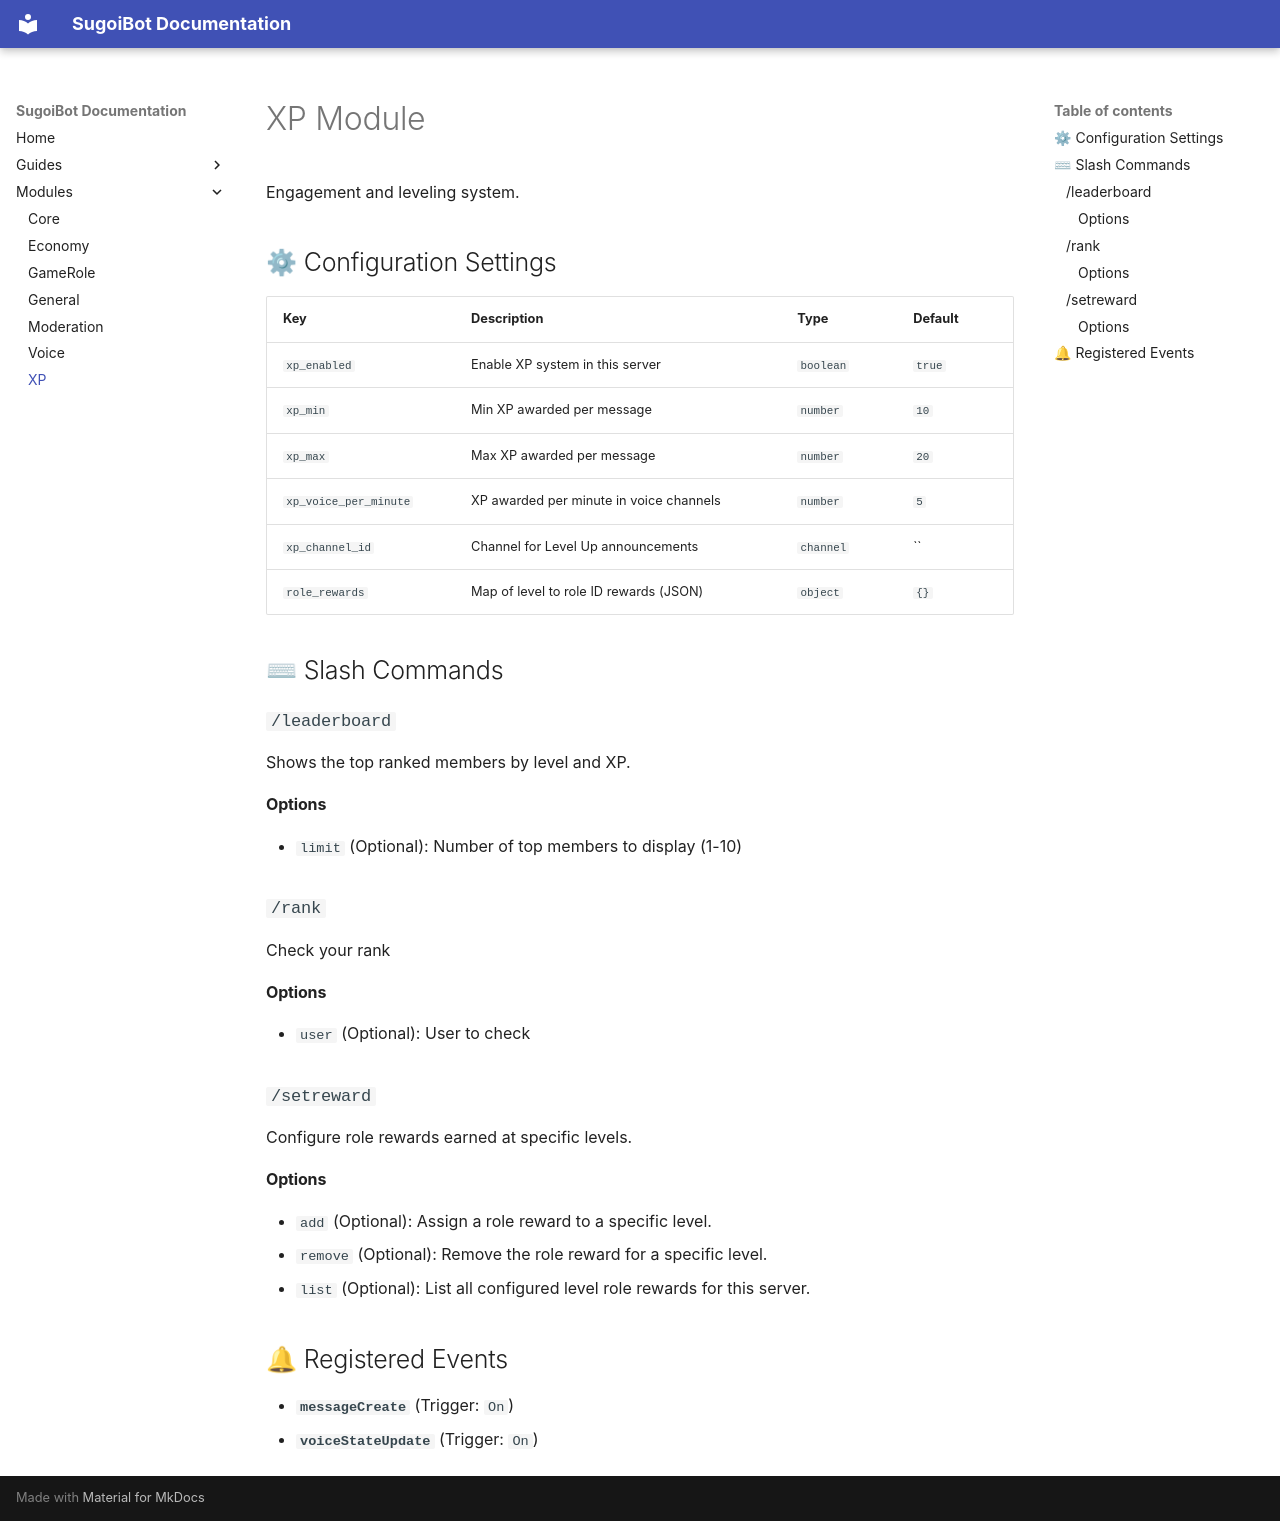

repository: jhnnr/sugoiBot · page: modules/xp/index.html · generator: mkdocs

# XP Module

Engagement and leveling system.

## ⚙ Configuration Settings

| Key | Description | Type | Default |
| :--- | :--- | :--- | :--- |
| `xp_enabled` | Enable XP system in this server | `boolean` | `true` |
| `xp_min` | Min XP awarded per message | `number` | `10` |
| `xp_max` | Max XP awarded per message | `number` | `20` |
| `xp_voice_per_minute` | XP awarded per minute in voice channels | `number` | `5` |
| `xp_channel_id` | Channel for Level Up announcements | `channel` | `` |
| `role_rewards` | Map of level to role ID rewards (JSON) | `object` | `{}` |

## ⌨ Slash Commands

### `/leaderboard`

Shows the top ranked members by level and XP.

#### Options

- `limit` (Optional): Number of top members to display (1-10)

### `/rank`

Check your rank

#### Options

- `user` (Optional): User to check

### `/setreward`

Configure role rewards earned at specific levels.

#### Options

- `add` (Optional): Assign a role reward to a specific level.
- `remove` (Optional): Remove the role reward for a specific level.
- `list` (Optional): List all configured level role rewards for this server.

## 🔔 Registered Events

- **`messageCreate`** (Trigger: `On`)
- **`voiceStateUpdate`** (Trigger: `On`)
